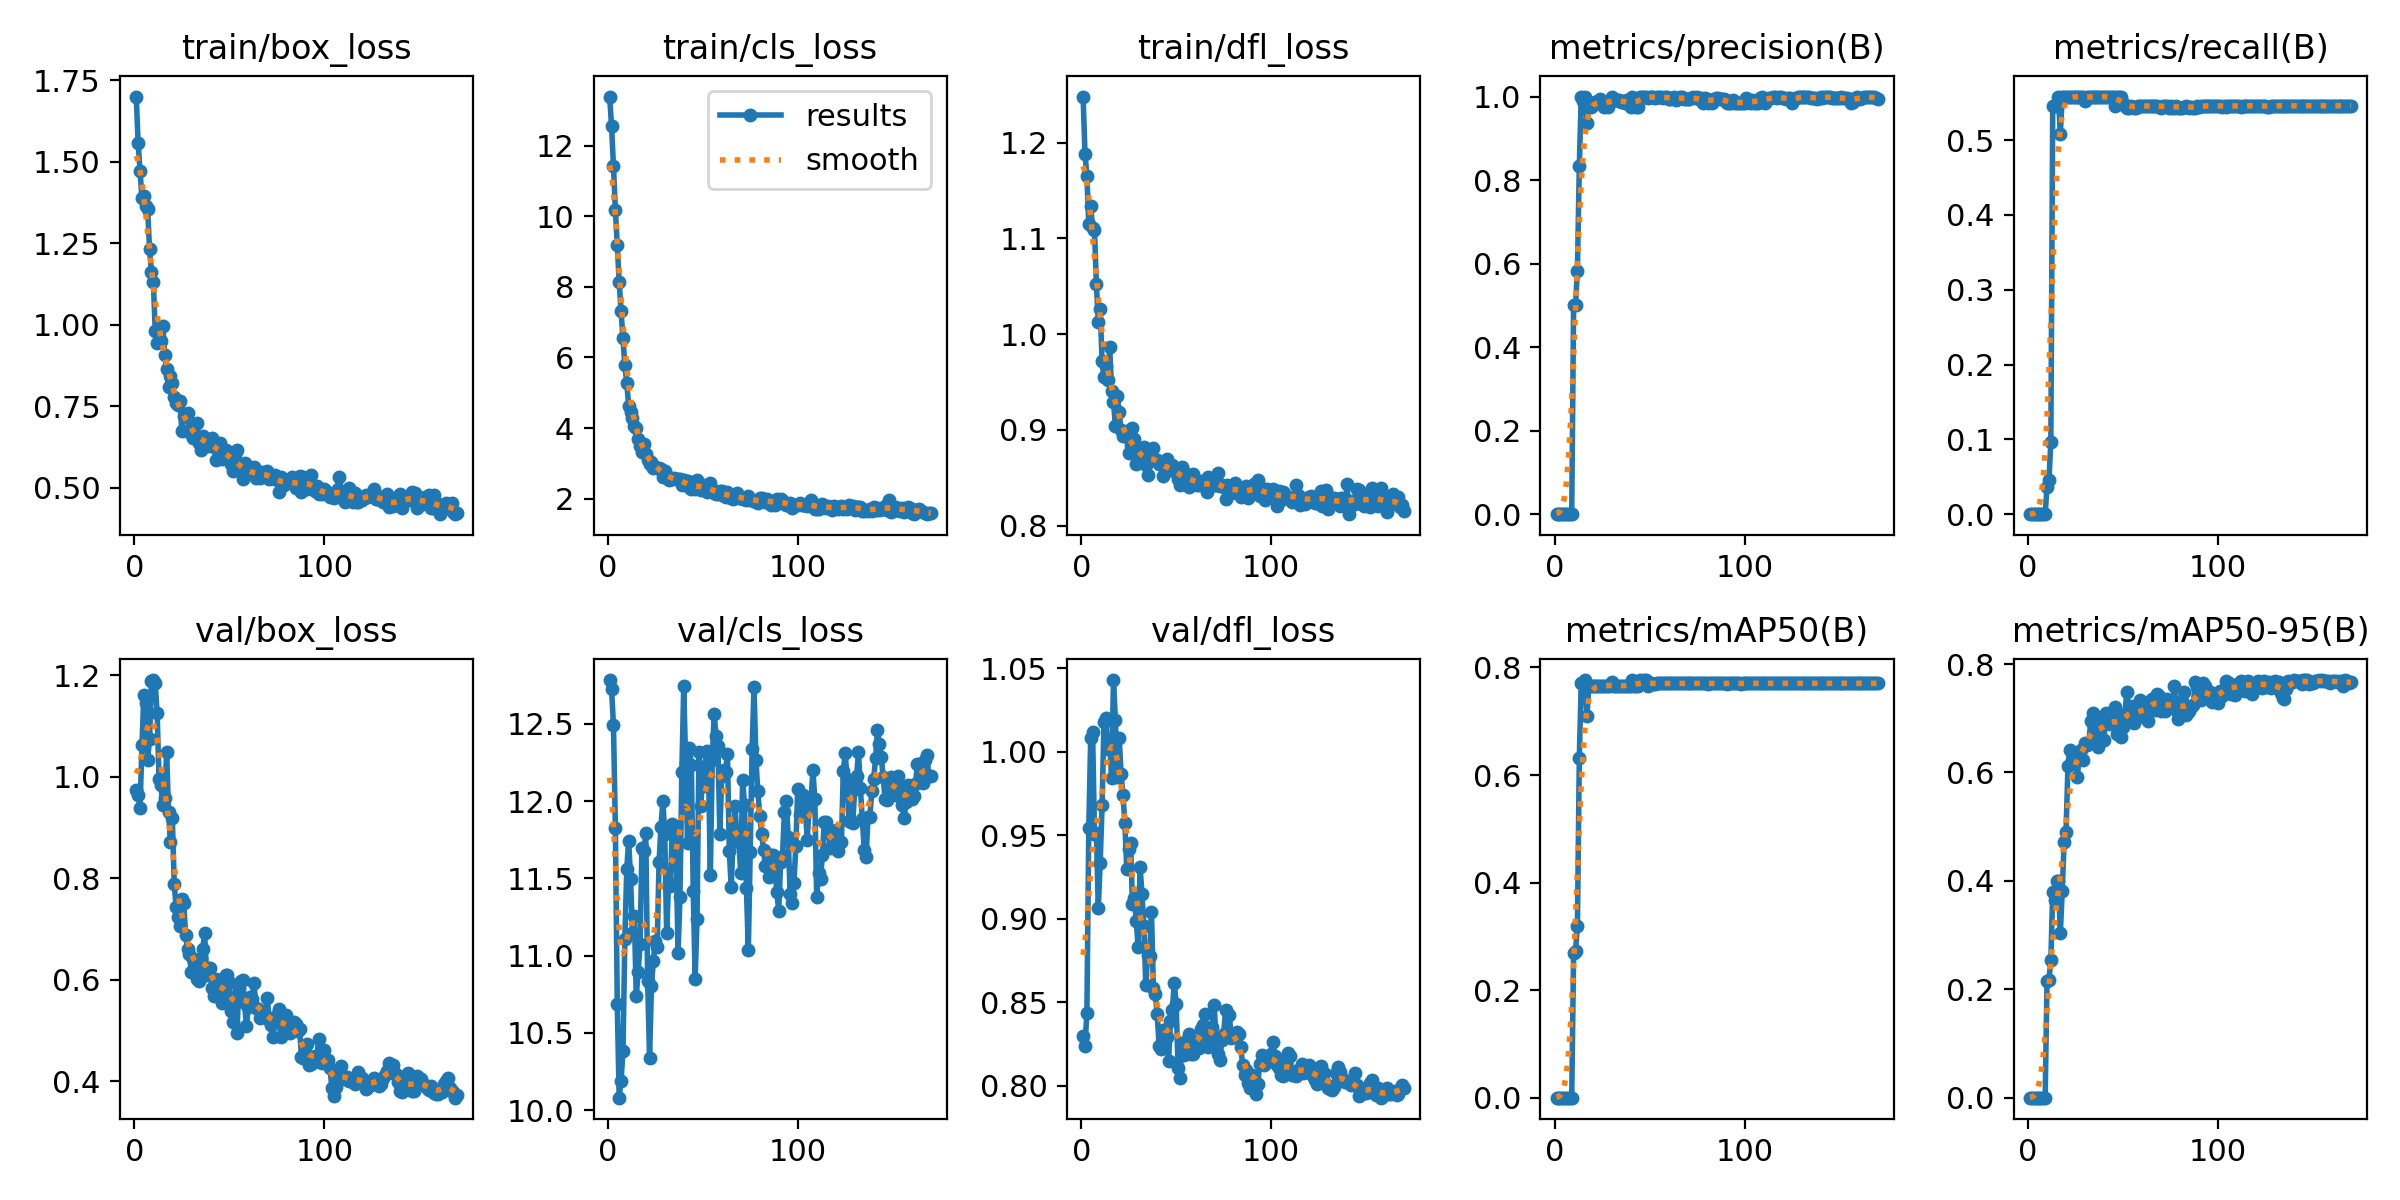

Values plotted in this chart, from the file beside it:
epoch, time, train/box_loss, train/cls_loss, train/dfl_loss, metrics/precision(B), metrics/recall(B), metrics/mAP50(B), metrics/mAP50-95(B), val/box_loss, val/cls_loss, val/dfl_loss, lr/pg0, lr/pg1, lr/pg2
1, 3.308, 1.7, 13.39, 1.248, 0, 0, 0, 0, 0.9726, 12.78, 0.8295, 0.08416, 0.00016, 0.00016
2, 5.585, 1.558, 12.55, 1.189, 0, 0, 0, 0, 0.9632, 12.72, 0.8239, 0.06733, 0.0003284, 0.0003284
3, 7.9, 1.472, 11.42, 1.165, 0, 0, 0, 0, 0.9388, 12.49, 0.8437, 0.05049, 0.0004951, 0.0004951
4, 10.15, 1.389, 10.18, 1.115, 0, 0, 0, 0, 1.061, 11.83, 0.9541, 0.03366, 0.0006601, 0.0006601
5, 12.42, 1.396, 9.199, 1.133, 0, 0, 0, 0, 1.162, 10.69, 1.008, 0.01682, 0.0008234, 0.0008234
6, 14.74, 1.363, 8.137, 1.111, 0, 0, 0, 0, 1.144, 10.08, 1.012, 0.0009752, 0.0009752, 0.0009752
7, 17.05, 1.356, 7.309, 1.109, 0, 0, 0, 0, 1.032, 10.19, 0.9509, 0.0009703, 0.0009703, 0.0009703
8, 19.53, 1.232, 6.555, 1.052, 0, 0, 0, 0, 1.074, 10.38, 0.9509, 0.0009654, 0.0009654, 0.0009654
9, 21.87, 1.163, 5.779, 1.013, 0, 0, 0, 0, 1.188, 11.11, 0.9065, 0.0009604, 0.0009604, 0.0009604
10, 24.26, 1.132, 5.284, 1.027, 0.5, 0.03681, 0.2684, 0.2147, 1.19, 11.56, 0.9336, 0.0009555, 0.0009555, 0.0009555
11, 26.6, 0.9817, 4.631, 0.9714, 0.5, 0.04601, 0.273, 0.2167, 1.184, 11.74, 0.9681, 0.0009505, 0.0009505, 0.0009505
12, 28.96, 0.9454, 4.455, 0.9548, 0.5833, 0.09601, 0.3188, 0.2536, 1.124, 11.5, 1.018, 0.0009455, 0.0009455, 0.0009455
13, 31.3, 0.9821, 4.281, 0.9665, 0.8333, 0.546, 0.6322, 0.3796, 0.9951, 11.14, 1.02, 0.0009406, 0.0009406, 0.0009406
14, 33.7, 0.9494, 4.061, 0.952, 1, 0.546, 0.7705, 0.3653, 0.9827, 11.25, 1.001, 0.0009357, 0.0009357, 0.0009357
15, 36, 0.9959, 4.006, 0.9867, 0.9887, 0.546, 0.7705, 0.3995, 0.9432, 10.74, 1.005, 0.0009307, 0.0009307, 0.0009307
16, 38.33, 0.9066, 3.68, 0.9406, 1, 0.5583, 0.7766, 0.3996, 0.9573, 10.89, 0.9843, 0.0009258, 0.0009258, 0.0009258
17, 40.63, 0.8651, 3.501, 0.9293, 0.9367, 0.5083, 0.7093, 0.3039, 1.048, 11.08, 1.043, 0.0009208, 0.0009208, 0.0009208
18, 42.94, 0.8088, 3.32, 0.9043, 0.986, 0.5583, 0.7655, 0.3812, 0.9305, 11.7, 1.019, 0.0009158, 0.0009158, 0.0009158
19, 45.28, 0.8426, 3.558, 0.9355, 0.9761, 0.5583, 0.7655, 0.472, 0.8702, 11.68, 0.9846, 0.0009109, 0.0009109, 0.0009109
20, 47.59, 0.822, 3.269, 0.9182, 0.9796, 0.5583, 0.7655, 0.4899, 0.919, 11.79, 1.008, 0.0009059, 0.0009059, 0.0009059
21, 49.89, 0.7787, 3.091, 0.9001, 0.9871, 0.5583, 0.7655, 0.6114, 0.7875, 10.84, 0.9865, 0.000901, 0.000901, 0.000901
22, 52.33, 0.7597, 2.968, 0.8936, 0.987, 0.5583, 0.7655, 0.6418, 0.7434, 10.34, 0.9739, 0.0008961, 0.0008961, 0.0008961
23, 54.63, 0.7545, 3.029, 0.8934, 0.9898, 0.5583, 0.7655, 0.6229, 0.7232, 10.81, 0.957, 0.0008911, 0.0008911, 0.0008911
24, 56.95, 0.7682, 2.881, 0.899, 0.9944, 0.5583, 0.7655, 0.6282, 0.7064, 10.96, 0.9297, 0.0008862, 0.0008862, 0.0008862
25, 59.26, 0.6739, 2.885, 0.8753, 0.9824, 0.5583, 0.7655, 0.6277, 0.7594, 11.09, 0.9414, 0.0008812, 0.0008812, 0.0008812
26, 61.57, 0.7217, 2.882, 0.8841, 0.975, 0.5583, 0.7655, 0.5924, 0.7509, 11.06, 0.9454, 0.0008762, 0.0008762, 0.0008762
27, 63.91, 0.7241, 2.882, 0.9024, 0.9836, 0.5583, 0.7655, 0.6354, 0.6875, 11.61, 0.9087, 0.0008713, 0.0008713, 0.0008713
28, 66.27, 0.7301, 2.842, 0.8905, 0.975, 0.5583, 0.7655, 0.641, 0.6597, 11.83, 0.9121, 0.0008663, 0.0008663, 0.0008663
29, 68.65, 0.673, 2.603, 0.8638, 0.9897, 0.5583, 0.7655, 0.6234, 0.6503, 12, 0.8985, 0.0008614, 0.0008614, 0.0008614
30, 70.97, 0.6754, 2.787, 0.8815, 1, 0.5522, 0.7736, 0.6548, 0.6142, 11.78, 0.8827, 0.0008565, 0.0008565, 0.0008565
31, 73.31, 0.6534, 2.65, 0.8684, 0.9922, 0.5583, 0.7655, 0.6515, 0.6401, 11.14, 0.9311, 0.0008515, 0.0008515, 0.0008515
32, 75.66, 0.6553, 2.54, 0.8714, 0.9925, 0.5583, 0.7655, 0.6546, 0.6334, 11.47, 0.9147, 0.0008465, 0.0008465, 0.0008465
33, 78.1, 0.6988, 2.558, 0.8818, 0.9924, 0.5583, 0.7655, 0.695, 0.6013, 11.45, 0.8958, 0.0008416, 0.0008416, 0.0008416
34, 80.44, 0.6367, 2.544, 0.8636, 0.9912, 0.5583, 0.7655, 0.7094, 0.5963, 11.85, 0.86, 0.0008366, 0.0008366, 0.0008366
35, 82.75, 0.6149, 2.577, 0.8526, 0.988, 0.5583, 0.7655, 0.6817, 0.6425, 11.84, 0.8782, 0.0008317, 0.0008317, 0.0008317
36, 85.12, 0.6593, 2.564, 0.8736, 0.9884, 0.5583, 0.7655, 0.6693, 0.6609, 11.69, 0.8774, 0.0008268, 0.0008268, 0.0008268
37, 87.46, 0.648, 2.567, 0.8739, 0.9843, 0.5583, 0.7655, 0.6471, 0.6919, 11.02, 0.9041, 0.0008218, 0.0008218, 0.0008218
38, 89.76, 0.6438, 2.563, 0.8806, 0.9907, 0.5583, 0.7655, 0.6966, 0.6086, 11.38, 0.8586, 0.0008169, 0.0008169, 0.0008169
39, 92.05, 0.6288, 2.394, 0.8691, 0.9841, 0.5583, 0.7655, 0.6869, 0.6236, 12.19, 0.8545, 0.0008119, 0.0008119, 0.0008119
40, 94.38, 0.6445, 2.527, 0.8685, 0.975, 0.5583, 0.7655, 0.6593, 0.6231, 12.75, 0.8431, 0.0008069, 0.0008069, 0.0008069
41, 96.69, 0.6542, 2.413, 0.8648, 1, 0.5583, 0.7766, 0.709, 0.583, 12.24, 0.8239, 0.000802, 0.000802, 0.000802
42, 99.01, 0.6264, 2.492, 0.8654, 0.9889, 0.5583, 0.7655, 0.6928, 0.5667, 11.73, 0.8216, 0.000797, 0.000797, 0.000797
43, 101.3, 0.5847, 2.332, 0.8514, 0.975, 0.5583, 0.7653, 0.6898, 0.6011, 12.34, 0.8334, 0.0007921, 0.0007921, 0.0007921
44, 103.8, 0.6173, 2.285, 0.8606, 0.975, 0.5583, 0.7655, 0.6968, 0.598, 12.23, 0.8311, 0.0007872, 0.0007872, 0.0007872
45, 106.3, 0.6383, 2.308, 0.87, 1, 0.5583, 0.7766, 0.7021, 0.5882, 11.42, 0.8291, 0.0007822, 0.0007822, 0.0007822
46, 108.7, 0.5875, 2.269, 0.8589, 1, 0.546, 0.7705, 0.7208, 0.5534, 10.85, 0.815, 0.0007772, 0.0007772, 0.0007772
47, 111.3, 0.6175, 2.515, 0.8581, 1, 0.5583, 0.7766, 0.6708, 0.5702, 11.24, 0.8385, 0.0007723, 0.0007723, 0.0007723
48, 113.8, 0.6151, 2.454, 0.8636, 1, 0.5583, 0.7766, 0.6879, 0.6094, 12.32, 0.8455, 0.0007673, 0.0007673, 0.0007673
49, 116.4, 0.6115, 2.249, 0.8568, 0.9963, 0.5583, 0.7655, 0.6651, 0.6091, 11.97, 0.8614, 0.0007624, 0.0007624, 0.0007624
50, 119, 0.6087, 2.399, 0.8594, 1, 0.5491, 0.772, 0.6835, 0.5944, 12.2, 0.849, 0.0007575, 0.0007575, 0.0007575
51, 121.5, 0.5746, 2.249, 0.8484, 1, 0.546, 0.7705, 0.7076, 0.5375, 12.1, 0.8108, 0.0007525, 0.0007525, 0.0007525
52, 124, 0.5521, 2.183, 0.8423, 1, 0.5429, 0.769, 0.7492, 0.516, 12.32, 0.8045, 0.0007476, 0.0007476, 0.0007476
53, 126.6, 0.5996, 2.345, 0.8608, 0.9966, 0.5429, 0.769, 0.7033, 0.5648, 12.25, 0.8254, 0.0007426, 0.0007426, 0.0007426
54, 129.2, 0.6151, 2.447, 0.8557, 1, 0.546, 0.7705, 0.7217, 0.4957, 11.52, 0.8184, 0.0007376, 0.0007376, 0.0007376
55, 131.9, 0.5625, 2.265, 0.8465, 0.9977, 0.5439, 0.7705, 0.7003, 0.5834, 12.27, 0.8255, 0.0007327, 0.0007327, 0.0007327
56, 134.7, 0.556, 2.154, 0.852, 0.9978, 0.5436, 0.7705, 0.6913, 0.5967, 12.56, 0.828, 0.0007277, 0.0007277, 0.0007277
57, 137.2, 0.5279, 2.126, 0.84, 0.9977, 0.5436, 0.7705, 0.7043, 0.5994, 12.42, 0.8309, 0.0007228, 0.0007228, 0.0007228
58, 139.7, 0.5772, 2.141, 0.8496, 1, 0.546, 0.7705, 0.719, 0.5531, 12.36, 0.8189, 0.0007179, 0.0007179, 0.0007179
59, 142.2, 0.5578, 2.226, 0.8537, 1, 0.546, 0.7705, 0.7339, 0.5091, 11.79, 0.8189, 0.0007129, 0.0007129, 0.0007129
60, 144.7, 0.5499, 2.219, 0.8468, 0.9951, 0.5456, 0.7705, 0.7131, 0.5454, 12.17, 0.8262, 0.000708, 0.000708, 0.000708
... 110 more rows
